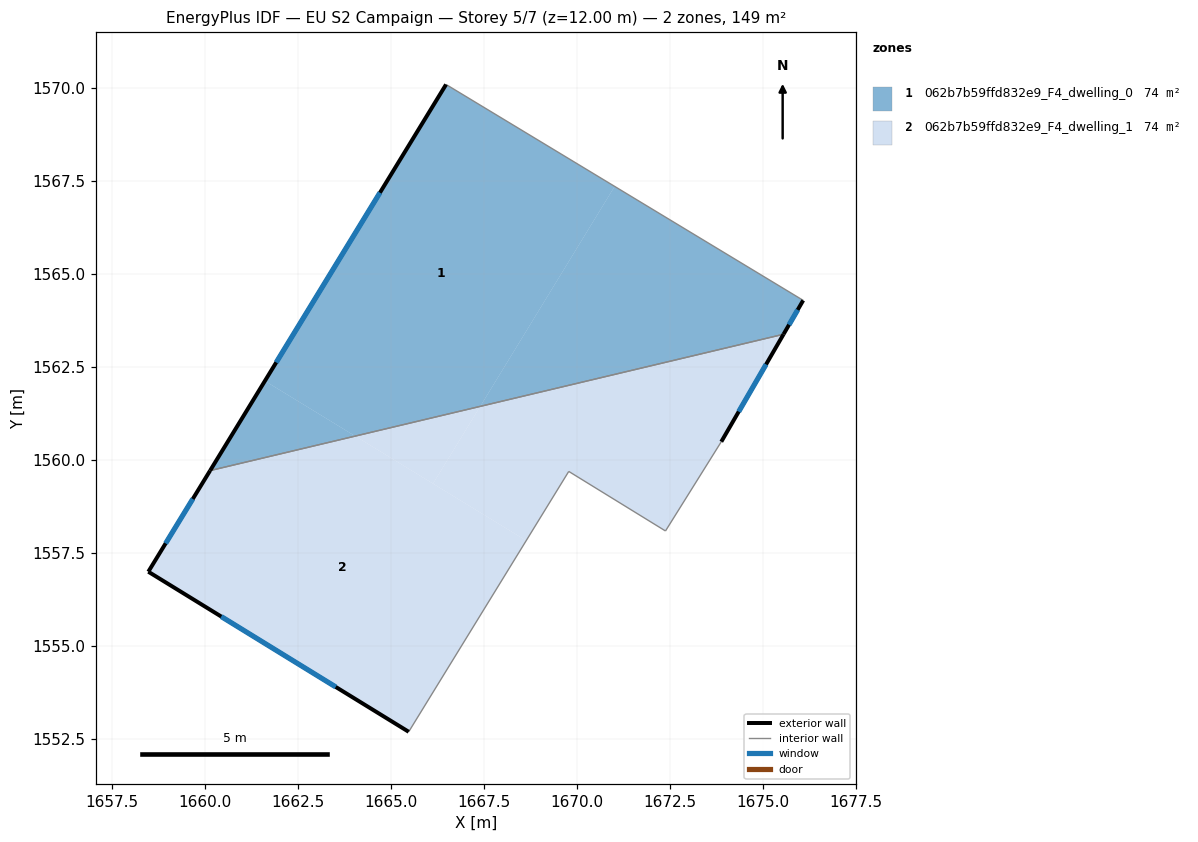
=== STOREY PLAN SPEC (per zone: floor XY polygon, exterior-wall plan segments, windows/doors) ===
zone 1: 062b7b59ffd832e9_F4_dwelling_0  (74.4 m²)
  floor: (1671.02, 1567.36) (1667.41, 1561.44) (1664.04, 1560.64) (1661.61, 1562.13) (1666.49, 1570.10)
  floor: (1676.09, 1564.29) (1675.56, 1563.38) (1667.41, 1561.44) (1671.02, 1567.36)
  floor: (1664.04, 1560.64) (1660.14, 1559.71) (1661.61, 1562.13)
  exterior wall: (1666.49, 1570.10) – (1660.14, 1559.71)  [12.2 m]
    window: (1664.71, 1567.19) – (1661.92, 1562.62)  [7.1 m²]
  exterior wall: (1675.56, 1563.38) – (1676.09, 1564.29)  [1.1 m]
    window: (1675.71, 1563.64) – (1675.94, 1564.04)  [0.6 m²]
  interior walls: 2
zone 2: 062b7b59ffd832e9_F4_dwelling_1  (74.4 m²)
  floor: (1675.56, 1563.38) (1673.89, 1560.49) (1672.39, 1558.09) (1669.79, 1559.69) (1668.64, 1557.83) (1666.14, 1559.36) (1667.41, 1561.44)
  floor: (1668.64, 1557.83) (1665.48, 1552.69) (1658.48, 1556.99) (1660.14, 1559.71) (1664.04, 1560.64)
  floor: (1667.41, 1561.44) (1666.14, 1559.36) (1664.04, 1560.64)
  exterior wall: (1658.48, 1556.99) – (1665.48, 1552.69)  [8.2 m]
    window: (1660.44, 1555.79) – (1663.52, 1553.89)  [4.8 m²]
  exterior wall: (1660.14, 1559.71) – (1658.48, 1556.99)  [3.2 m]
    window: (1659.67, 1558.95) – (1658.94, 1557.76)  [1.8 m²]
  exterior wall: (1673.89, 1560.49) – (1675.56, 1563.38)  [3.3 m]
    window: (1674.36, 1561.30) – (1675.09, 1562.57)  [1.9 m²]
  interior walls: 4

=== DERIVED (storey summary) ===
Building: EU S2 Campaign
Storey: 5 of 7  (floor level z = 12.00 m)
Storey gross floor area: 148.8 m²
Zones on this storey: 2
  - 062b7b59ffd832e9_F4_dwelling_0: floor 74.4 m²; exterior wall 13.2 m (39.7 m²); 2 window(s) 7.7 m²; WWR 19.3%
  - 062b7b59ffd832e9_F4_dwelling_1: floor 74.4 m²; exterior wall 14.7 m (44.2 m²); 3 window(s) 8.6 m²; WWR 19.3%
Zone adjacency (shared interzone walls):
  - 062b7b59ffd832e9_F4_dwelling_0 ↔ 062b7b59ffd832e9_F4_dwelling_1